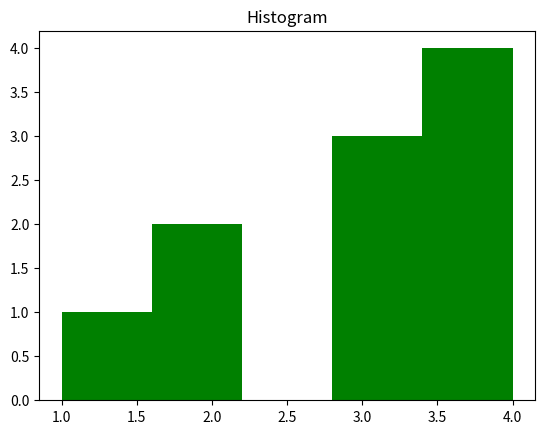

This figure's Python source:
# Import the necessary library for plotting
import matplotlib.pyplot as plt

# Define the data for the histogram
data = [1, 2, 2, 3, 3, 3, 4, 4, 4, 4]  # The list of data points

# Create the histogram with 5 bins and set the color of the bars to green
plt.hist(data, bins=5, color='green')

# Set the title of the histogram
plt.title("Histogram")

# Display the plot on the screen
plt.show()